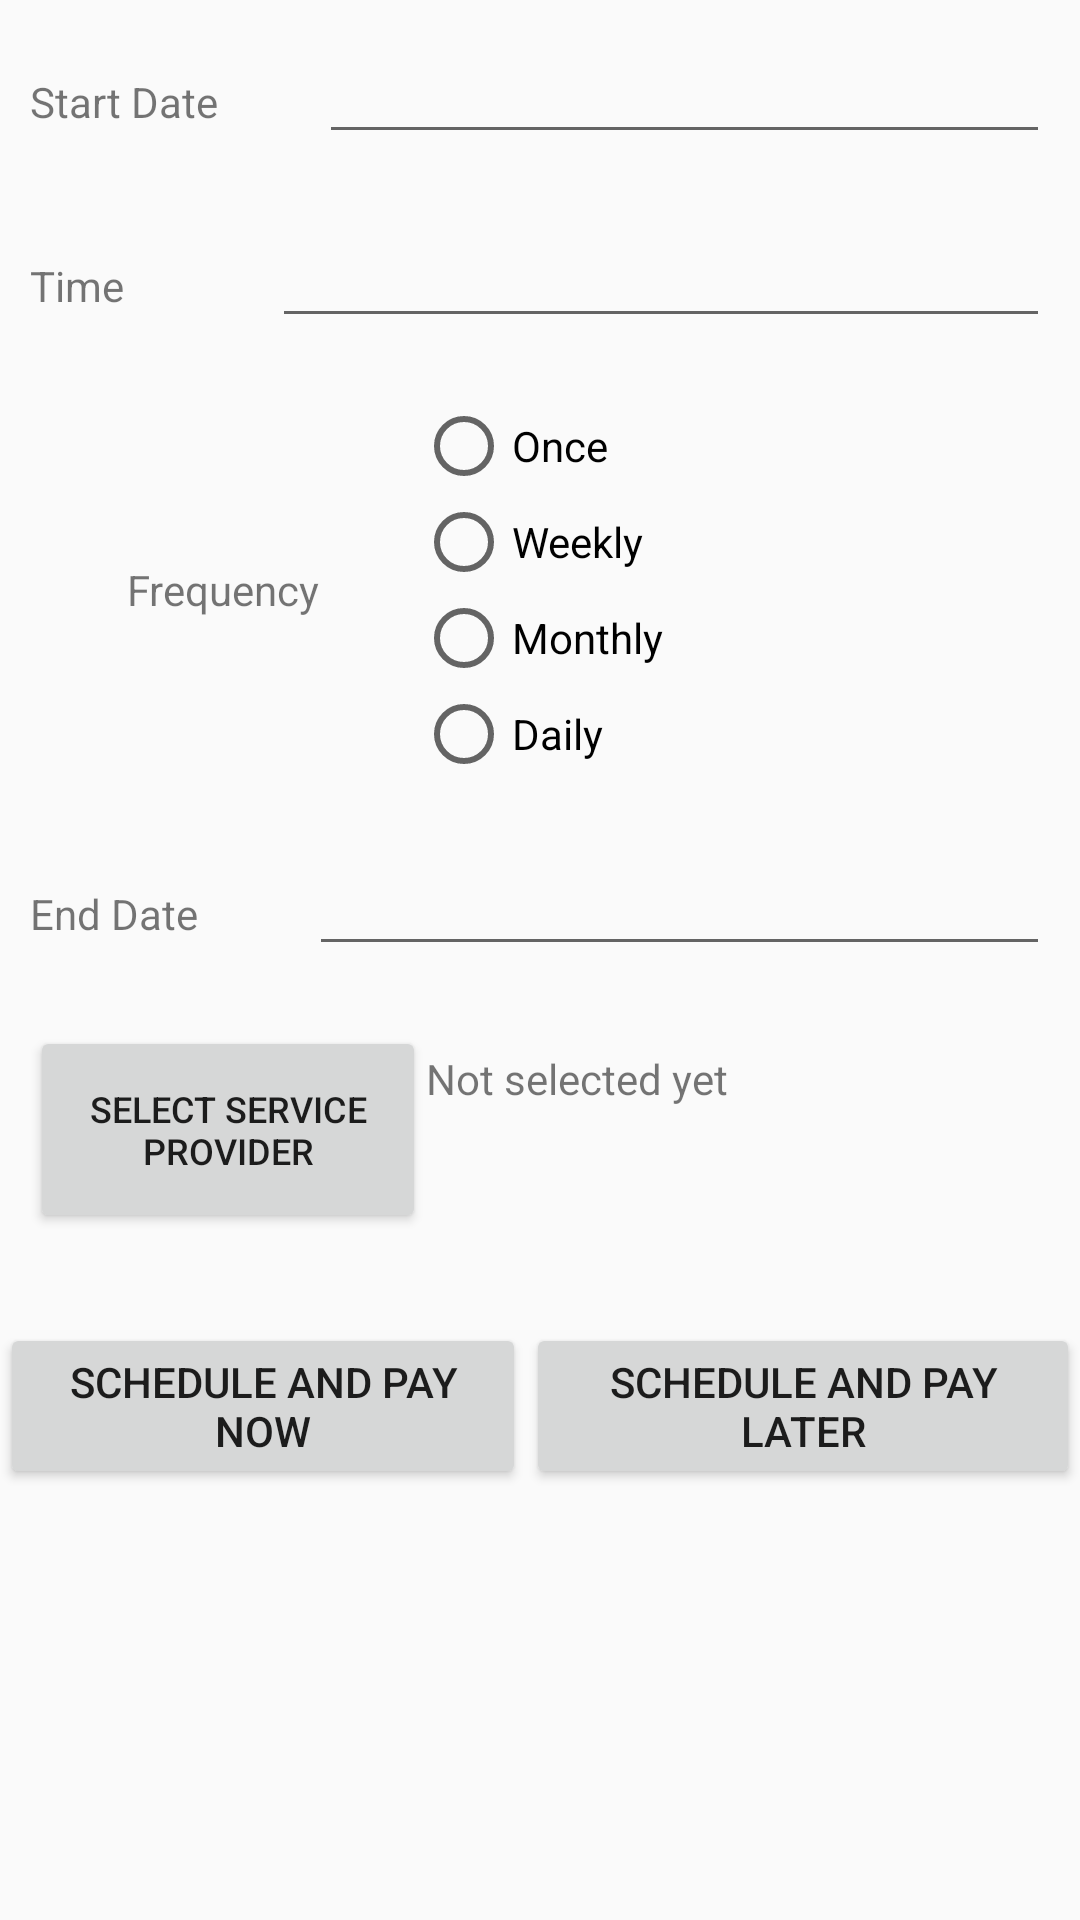

Write the Android layout XML for this screen, with the resource values it uses.
<!-- AndroidManifest.xml: application theme AppTheme -->
<!-- res/layout/activity_schedule_pickup.xml -->
<?xml version="1.0" encoding="utf-8"?>
<LinearLayout xmlns:android="http://schemas.android.com/apk/res/android"
    xmlns:app="http://schemas.android.com/apk/res-auto"
    xmlns:tools="http://schemas.android.com/tools"
    android:layout_width="match_parent"
    android:layout_height="match_parent"
    tools:context="com.guddu.pradeep.kartik.dumpit.SchedulePickupActivity"
    android:orientation="vertical">

    <LinearLayout
        android:layout_width="match_parent"
        android:layout_height="wrap_content"
        android:layout_margin="10dp"
        android:orientation="horizontal">

        <TextView
            android:id="@+id/startDateLabel"
            android:layout_width="wrap_content"
            android:layout_height="wrap_content"
            android:layout_weight="1"
            android:text="Start Date" />

        <EditText
            android:id="@+id/startDatePickerEditText"
            android:layout_width="wrap_content"
            android:layout_height="wrap_content"
            android:layout_weight="1"
            android:ems="10"
            android:inputType="date"
            android:focusable="false"/>
    </LinearLayout>

    <LinearLayout
        android:layout_width="match_parent"
        android:layout_height="wrap_content"
        android:layout_margin="10dp"
        android:orientation="horizontal">

        <TextView
            android:id="@+id/TimeLabel"
            android:layout_width="wrap_content"
            android:layout_height="wrap_content"
            android:layout_weight="1"
            android:text="Time" />

        <EditText
            android:id="@+id/timePickerEditText"
            android:layout_width="wrap_content"
            android:layout_height="wrap_content"
            android:layout_weight="1"
            android:ems="10"
            android:inputType="date"
            android:focusable="false"/>
    </LinearLayout>

    <LinearLayout
        android:layout_width="match_parent"
        android:layout_height="wrap_content"
        android:layout_margin="10dp"
        android:orientation="horizontal">

        <TextView
            android:id="@+id/frequencyLabel"
            android:layout_width="wrap_content"
            android:layout_height="match_parent"
            android:layout_weight="1"
            android:gravity="center"
            android:text="Frequency" />


        <RadioGroup
            android:layout_width="wrap_content"
            android:layout_height="wrap_content"
            android:layout_weight="2">

            <RadioButton
                android:id="@+id/onceRadioButton"
                android:layout_width="wrap_content"
                android:layout_height="wrap_content"
                android:layout_weight="1"
                android:text="Once"
                android:onClick="onRadioButtonClicked"/>

            <RadioButton
                android:id="@+id/weeklyRadioButton"
                android:layout_width="wrap_content"
                android:layout_height="wrap_content"
                android:layout_weight="1"
                android:text="Weekly"
                android:onClick="onRadioButtonClicked"/>

            <RadioButton
                android:id="@+id/monthlyRadioButton"
                android:layout_width="wrap_content"
                android:layout_height="wrap_content"
                android:layout_weight="1"
                android:text="Monthly"
                android:onClick="onRadioButtonClicked"/>

            <RadioButton
                android:id="@+id/dailyRadioButton"
                android:layout_width="wrap_content"
                android:layout_height="wrap_content"
                android:layout_weight="1"
                android:text="Daily"
                android:onClick="onRadioButtonClicked"/>


        </RadioGroup>

    </LinearLayout>

    <LinearLayout
        android:layout_width="match_parent"
        android:layout_height="wrap_content"
        android:layout_margin="10dp"
        android:orientation="horizontal">

        <TextView
            android:id="@+id/endDateLabel"
            android:layout_width="wrap_content"
            android:layout_height="wrap_content"
            android:layout_weight="1"
            android:text="End Date" />

        <EditText
            android:id="@+id/endDatePickerEditText"
            android:layout_width="wrap_content"
            android:layout_height="wrap_content"
            android:layout_weight="1"
            android:ems="10"
            android:inputType="date"
            android:focusable="false"/>
    </LinearLayout>

    <LinearLayout
        android:layout_width="match_parent"
        android:layout_height="wrap_content"
        android:layout_margin="10dp"
        android:orientation="horizontal">

        <Button
            android:id="@+id/selectServiceProviderButton"
            android:layout_width="132dp"
            android:layout_height="match_parent"
            android:text="Select Service Provider"
            android:textSize="12sp" />

        <TextView
            android:id="@+id/serviceProviderTextView"
            android:layout_width="wrap_content"
            android:layout_height="69dp"
            android:layout_weight="1"
            android:text="Not selected yet" />

    </LinearLayout>

    <LinearLayout
        android:layout_width="match_parent"
        android:layout_height="match_parent"
        android:layout_marginTop="20dp"
        android:orientation="horizontal">

        <Button
            android:id="@+id/scheduleAndPayNowButton"
            android:layout_width="wrap_content"
            android:layout_height="wrap_content"
            android:layout_weight="1"
            android:text="Schedule and Pay now" />

        <Button
            android:id="@+id/scheduleAndPayLaterButton"
            android:layout_width="wrap_content"
            android:layout_height="wrap_content"
            android:layout_weight="1"
            android:text="Schedule and Pay Later" />
    </LinearLayout>

</LinearLayout>
<!-- resources referenced by this layout -->
<resources>
  <style name="AppTheme" parent="Theme.AppCompat.Light.DarkActionBar">
          
          <item name="colorPrimary">@color/colorPrimary</item>
          <item name="colorPrimaryDark">@color/colorPrimaryDark</item>
          <item name="colorAccent">@color/colorAccent</item>
      </style>
  <!-- not gathered from this repository: default colours our renderer supplied (Android Studio template values) -->
  <color name="colorPrimary">#FF6200EE</color>
  <color name="colorPrimaryDark">#FF3700B3</color>
  <color name="colorAccent">#FF03DAC5</color>
</resources>
